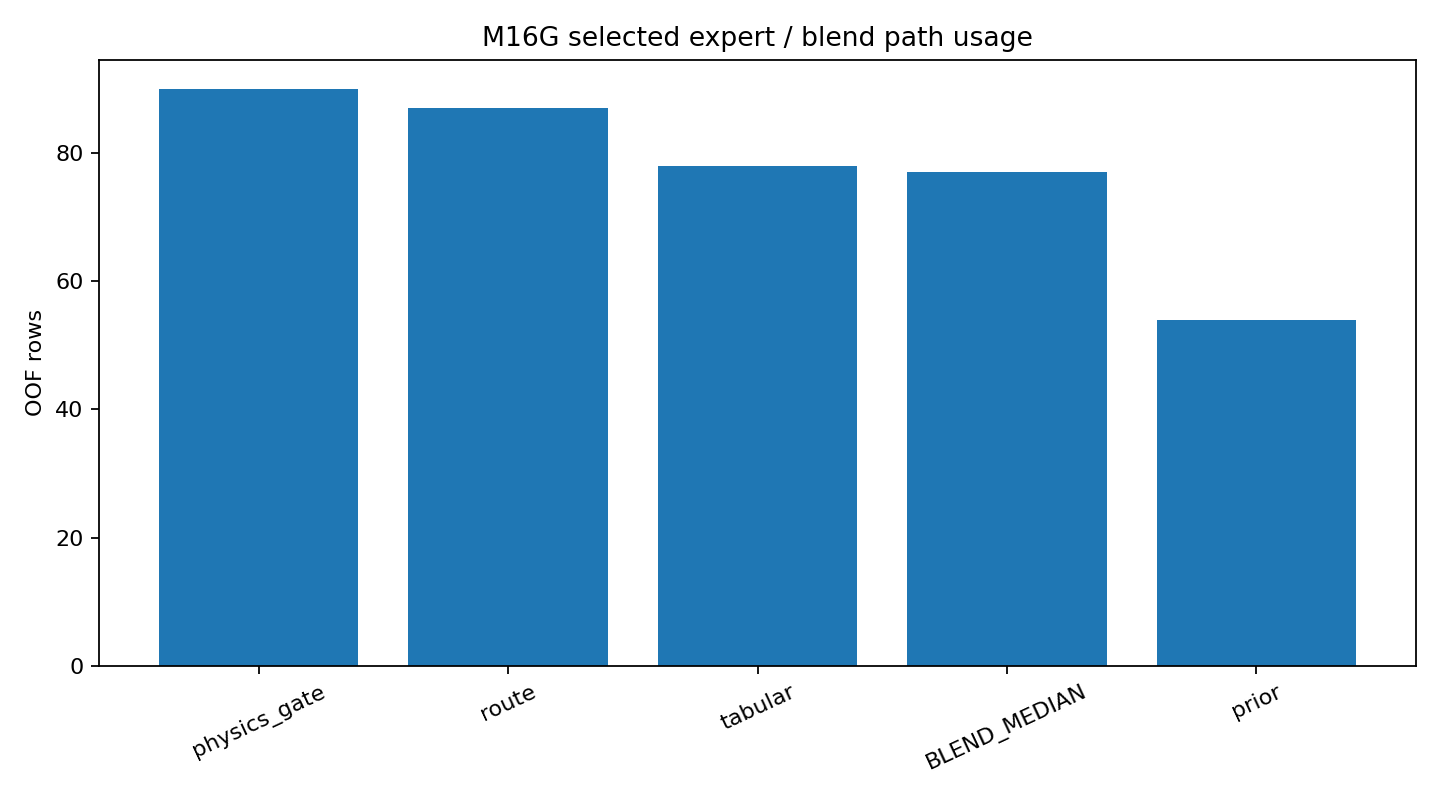

Values plotted in this chart, from the file beside it:
m16g_selected_meta_id, m16g_selected_expert, rows, share
extra_trees_hard_gate, physics_gate, 50, 0.1295
extra_trees_hard_gate, tabular, 41, 0.1062
extra_trees_hard_gate, prior, 33, 0.08549
extra_trees_hard_gate, route, 30, 0.07772
hist_gb_hard_gate, route, 35, 0.09067
hist_gb_hard_gate, tabular, 21, 0.0544
hist_gb_hard_gate, physics_gate, 17, 0.04404
hist_gb_hard_gate, prior, 4, 0.01036
median_blend, BLEND_MEDIAN, 77, 0.1995
rf_hard_gate, physics_gate, 23, 0.05959
rf_hard_gate, route, 22, 0.05699
rf_hard_gate, prior, 17, 0.04404
rf_hard_gate, tabular, 16, 0.04145
